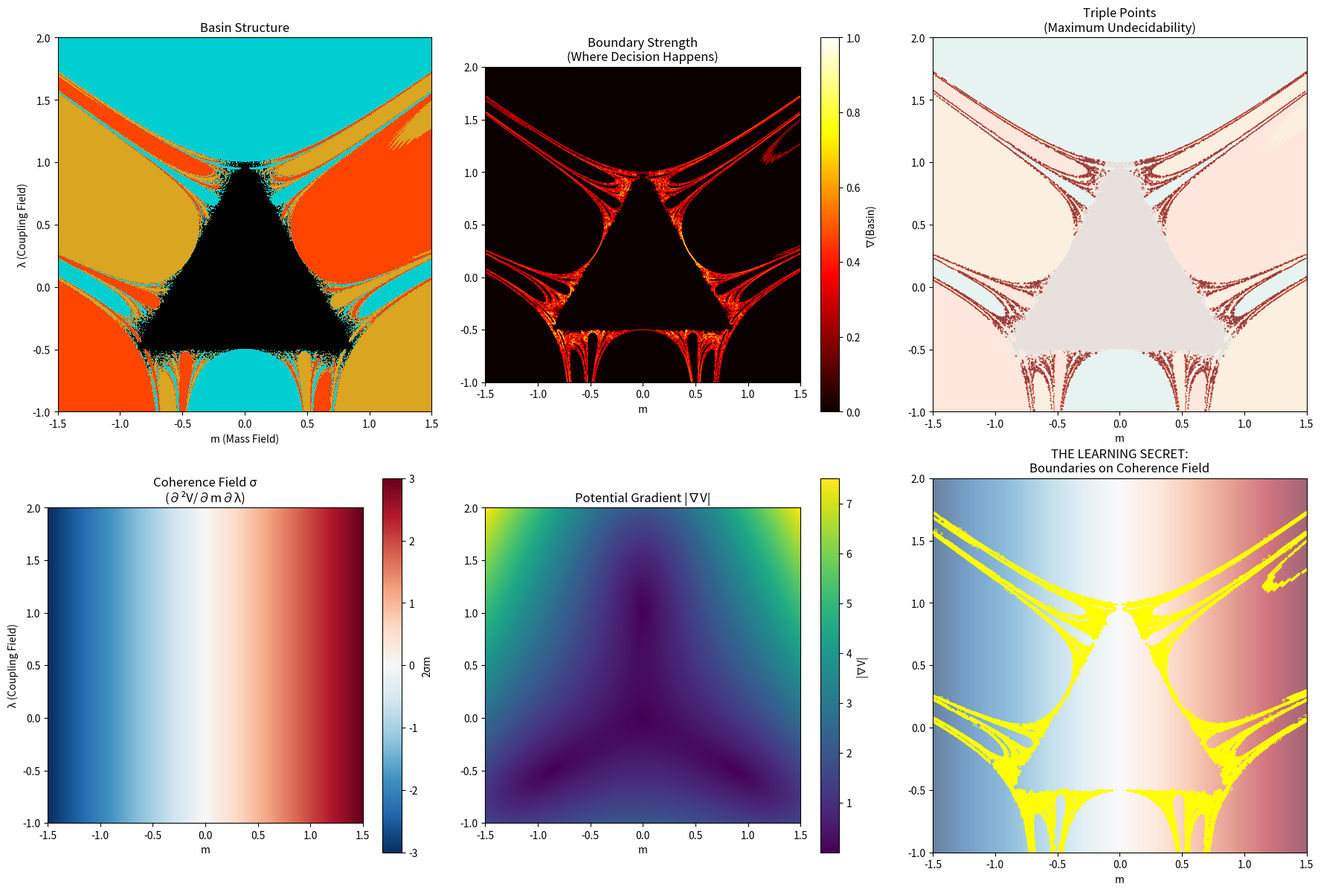

This figure's Python source: (Note: this script raises an exception after producing the figure.)
import numpy as np
import matplotlib.pyplot as plt
from matplotlib.colors import ListedColormap
from scipy.ndimage import sobel, generic_filter
import time

def extract_basin_boundaries(resolution=800, zoom_factor=1.0, max_steps=500):
    """
    Extract the fractal boundaries between basins - where trajectories
    are maximally sensitive and interlocking occurs.
    """
    print(f"Mapping Basin Boundaries...")
    print(f"Resolution: {resolution}x{resolution} | Zoom: {zoom_factor}x")
    
    # Setup grid
    m_center, l_center = 0.0, 0.5
    m_span = 3.0 * zoom_factor
    l_span = 3.0 * zoom_factor
    
    m_vals = np.linspace(m_center - m_span/2, m_center + m_span/2, resolution)
    l_vals = np.linspace(l_center - l_span/2, l_center + l_span/2, resolution)
    M, L = np.meshgrid(m_vals, l_vals)
    
    # Initialize
    p_m = np.zeros_like(M)
    p_l = np.zeros_like(L)
    status = np.zeros_like(M, dtype=int)
    active_mask = np.ones_like(M, dtype=bool)
    
    sigma = 1.0
    dt = 0.1
    
    print("Evolving trajectories...")
    t0 = time.time()
    
    # Integration loop
    for step in range(max_steps):
        grad_m = M + 2 * sigma * M * L
        grad_l = L + sigma * (M**2 - L**2)
        
        p_m_half = p_m - (dt / 2) * grad_m
        p_l_half = p_l - (dt / 2) * grad_l
        
        M = M + dt * p_m_half
        L = L + dt * p_l_half
        
        grad_m_new = M + 2 * sigma * M * L
        grad_l_new = L + sigma * (M**2 - L**2)
        
        p_m = p_m_half - (dt / 2) * grad_m_new
        p_l = p_l_half - (dt / 2) * grad_l_new
        
        r2 = M**2 + L**2
        escaped_now = (r2 > 20) & active_mask
        
        if np.any(escaped_now):
            theta = np.arctan2(L[escaped_now], M[escaped_now])
            
            mask_e1 = (theta > 0.5) & (theta < 2.5)
            mask_e3 = np.abs(theta) > 2.5
            mask_e2 = ~(mask_e1 | mask_e3)
            
            current_status = status[escaped_now]
            current_status[mask_e1] = 1
            current_status[mask_e2] = 2
            current_status[mask_e3] = 3
            status[escaped_now] = current_status
            
            active_mask[escaped_now] = False
            
            if not np.any(active_mask):
                break
    
    print(f"Complete in {time.time() - t0:.2f}s")
    
    # Extract boundaries using gradient detection
    print("Extracting boundaries...")
    
    # Sobel edge detection
    edges_m = np.abs(sobel(status, axis=0))
    edges_l = np.abs(sobel(status, axis=1))
    boundary_strength = np.sqrt(edges_m**2 + edges_l**2)
    
    # Normalize
    boundary_strength = boundary_strength / (np.max(boundary_strength) + 1e-10)
    
    # Also detect triple points (where all three basins meet)
    def count_unique_neighbors(window):
        """Count unique basin types in neighborhood"""
        unique = len(np.unique(window[window > 0]))
        return unique
    
    print("Finding triple points...")
    neighbor_diversity = generic_filter(status.astype(float), count_unique_neighbors, size=3)
    triple_points = (neighbor_diversity >= 3)
    
    return status, boundary_strength, triple_points, m_vals, l_vals


def compute_coherence_gradient(resolution=800, zoom_factor=1.0):
    """
    Compute the coherence field σ = ∂²V/∂m∂λ across the space.
    This should be high at boundaries where interlocking occurs.
    """
    print("Computing coherence gradient field...")
    
    m_center, l_center = 0.0, 0.5
    m_span = 3.0 * zoom_factor
    l_span = 3.0 * zoom_factor
    
    m_vals = np.linspace(m_center - m_span/2, m_center + m_span/2, resolution)
    l_vals = np.linspace(l_center - l_span/2, l_center + l_span/2, resolution)
    M, L = np.meshgrid(m_vals, l_vals)
    
    # V = (m² + λ²)/2 + σ·m²·λ - σ·λ³/3
    # ∂V/∂m = m + 2σ·m·λ
    # ∂²V/∂m∂λ = 2σ·m  <- The coherence coupling term!
    
    sigma = 1.0
    coherence_field = 2 * sigma * M
    
    # Also compute the full gradient magnitude
    grad_V_m = M + 2 * sigma * M * L
    grad_V_l = L + sigma * (M**2 - L**2)
    grad_magnitude = np.sqrt(grad_V_m**2 + grad_V_l**2)
    
    return coherence_field, grad_magnitude, m_vals, l_vals


def analyze_boundary_coherence():
    """
    Main analysis: overlay boundary structure with coherence field
    to find the 'learning secret' - where interlocking happens.
    """
    resolution = 600
    zoom = 1.0
    
    # Get basin boundaries
    status, boundaries, triple_pts, m_vals, l_vals = extract_basin_boundaries(
        resolution=resolution, zoom_factor=zoom
    )
    
    # Get coherence field
    coherence, grad_mag, _, _ = compute_coherence_gradient(
        resolution=resolution, zoom_factor=zoom
    )
    
    extent = [m_vals[0], m_vals[-1], l_vals[0], l_vals[-1]]
    
    # Create comprehensive visualization
    fig, axes = plt.subplots(2, 3, figsize=(18, 12))
    
    # 1. Basin structure
    colors = ['black', '#00CED1', '#DAA520', '#FF4500']
    cmap = ListedColormap(colors)
    ax1 = axes[0, 0]
    ax1.imshow(status, origin='lower', extent=extent, cmap=cmap)
    ax1.set_title("Basin Structure")
    ax1.set_xlabel("m (Mass Field)")
    ax1.set_ylabel("λ (Coupling Field)")
    
    # 2. Boundary strength
    ax2 = axes[0, 1]
    im2 = ax2.imshow(boundaries, origin='lower', extent=extent, cmap='hot')
    ax2.set_title("Boundary Strength\n(Where Decision Happens)")
    ax2.set_xlabel("m")
    plt.colorbar(im2, ax=ax2, label="∇(Basin)")
    
    # 3. Triple points
    ax3 = axes[0, 2]
    ax3.imshow(status, origin='lower', extent=extent, cmap=cmap, alpha=0.3)
    ax3.imshow(triple_pts, origin='lower', extent=extent, cmap='Reds', alpha=0.7)
    ax3.set_title("Triple Points\n(Maximum Undecidability)")
    ax3.set_xlabel("m")
    
    # 4. Coherence field
    ax4 = axes[1, 0]
    im4 = ax4.imshow(coherence, origin='lower', extent=extent, cmap='RdBu_r')
    ax4.set_title("Coherence Field σ\n(∂²V/∂m∂λ)")
    ax4.set_ylabel("λ (Coupling Field)")
    ax4.set_xlabel("m")
    plt.colorbar(im4, ax=ax4, label="2σm")
    
    # 5. Gradient magnitude
    ax5 = axes[1, 1]
    im5 = ax5.imshow(grad_mag, origin='lower', extent=extent, cmap='viridis')
    ax5.set_title("Potential Gradient |∇V|")
    ax5.set_xlabel("m")
    plt.colorbar(im5, ax=ax5, label="|∇V|")
    
    # 6. THE KEY PLOT: Boundaries overlaid on coherence
    ax6 = axes[1, 2]
    ax6.imshow(coherence, origin='lower', extent=extent, cmap='RdBu_r', alpha=0.6)
    boundary_overlay = ax6.contour(m_vals, l_vals, boundaries, 
                                    levels=[0.3, 0.5, 0.7], 
                                    colors='yellow', linewidths=2)
    ax6.clabel(boundary_overlay, inline=True, fontsize=8)
    ax6.set_title("THE LEARNING SECRET:\nBoundaries on Coherence Field")
    ax6.set_xlabel("m")
    
    plt.tight_layout()
    plt.savefig('/mnt/user-data/outputs/boundary_coherence_analysis.png', dpi=150, bbox_inches='tight')
    print("\nSaved: boundary_coherence_analysis.png")
    
    # Statistical analysis
    print("\n" + "="*60)
    print("BOUNDARY-COHERENCE STATISTICS")
    print("="*60)
    
    # Where are the strongest boundaries?
    strong_boundary = boundaries > 0.5
    boundary_coords = np.where(strong_boundary)
    
    if len(boundary_coords[0]) > 0:
        # Get m, λ coordinates of boundaries
        m_boundary = m_vals[boundary_coords[1]]
        l_boundary = l_vals[boundary_coords[0]]
        
        # Coherence at boundaries
        coherence_at_boundary = coherence[strong_boundary]
        
        print(f"\nBoundary points: {len(m_boundary)}")
        print(f"Mean coherence at boundaries: {np.mean(coherence_at_boundary):.4f}")
        print(f"Std coherence at boundaries: {np.std(coherence_at_boundary):.4f}")
        print(f"Max boundary coherence: {np.max(coherence_at_boundary):.4f}")
        print(f"Min boundary coherence: {np.min(coherence_at_boundary):.4f}")
        
        # Are boundaries aligned with coherence contours?
        print(f"\nm-coordinate range at boundaries: [{np.min(m_boundary):.3f}, {np.max(m_boundary):.3f}]")
        print(f"λ-coordinate range at boundaries: [{np.min(l_boundary):.3f}, {np.max(l_boundary):.3f}]")
        
        # Triple points analysis
        triple_coords = np.where(triple_pts)
        if len(triple_coords[0]) > 0:
            m_triple = m_vals[triple_coords[1]]
            l_triple = l_vals[triple_coords[0]]
            coherence_at_triple = coherence[triple_pts]
            
            print(f"\nTriple points: {len(m_triple)}")
            print(f"Mean coherence at triple points: {np.mean(coherence_at_triple):.4f}")
            print(f"These are the HIGH INFORMATION regions!")
    
    plt.show()
    
    return status, boundaries, coherence, triple_pts


if __name__ == "__main__":
    status, boundaries, coherence, triple_pts = analyze_boundary_coherence()
